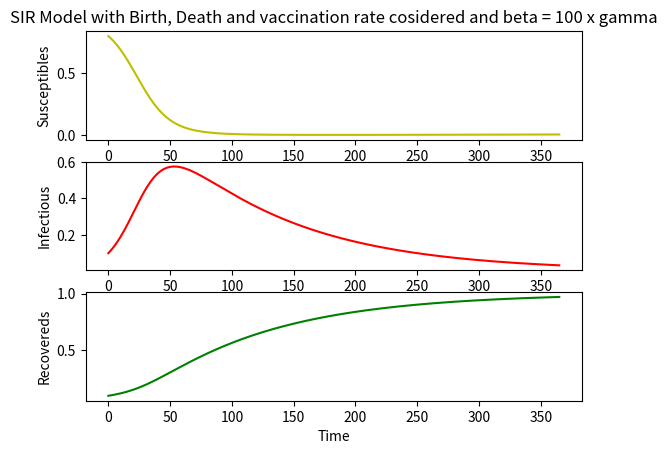

Here is the Python script that generated this plot: (Note: this script raises an exception after producing the figure.)
#!/usr/bin/env python3
# -*- coding: utf-8 -*-
"""
Created on Mon Apr 16 22:27:05 2018

@author: inderjeetsingh
"""

import scipy.integrate as spi
import numpy as np
import pylab as pl
import matplotlib.pyplot as plt
import pandas as pd

death=7.3/(1000*365.0)
birth=19.3/(1000*365.0)
beta=1/10
gamma=1/100
vac = 1/1000
S0=0.8
I0=0.1
R0=1-S0-I0
INPUT = (S0, I0, R0)
def diff_eqs(INPUT,t):  
	'''The main set of equations'''
	Y=np.zeros((3))
	V = INPUT
	Y[0] = birth*(V[0]+V[1]+V[2]) - beta * V[0] * V[1] - death * V[0] - vac*V[0]
	Y[1] = beta * V[0] * V[1] - gamma * V[1] - 2*death * V[1]
	Y[2] = gamma * V[1] - death * V[2]+ vac*V[0]
	return Y
time= np.arange(0,366,1)
RES = spi.odeint(diff_eqs,INPUT,time)
#print ((RES).shape)
#Ploting
pl.subplot(311)
pl.plot(RES[:,0], '-y', label='Susceptibles')
pl.title('SIR Model with Birth, Death and vaccination rate cosidered and beta = 100 x gamma')
pl.xlabel('Time')
pl.ylabel('Susceptibles')
pl.subplot(312)
pl.plot(RES[:,1], '-r', label='Infectious')
pl.xlabel('Time')
pl.ylabel('Infectious')
pl.subplot(313)
pl.plot(RES[:,2], '-g', label='Recovereds')
pl.xlabel('Time')
pl.ylabel('Recovereds')
pl.savefig('bdc11.png', dpi=900)
pl.show()
fig = plt.figure(facecolor='w')
ax = fig.add_subplot(111, axis_bgcolor='white', axisbelow=True)
plt.title('SIR Model with Birth, Death and vaccination rate cosidered and beta = 100 x gamma')
ax.plot(time,RES[:,0], 'y', alpha=0.5, lw=2, label='Susceptible')
ax.plot(time,RES[:,1], 'r', alpha=0.5, lw=2, label='Infected')
ax.plot(time,RES[:,2], 'g', alpha=0.5, lw=2, label='Recovered with immunity')
ax.set_xlabel('Time ')
ax.set_ylabel('Fraction of population')
#ax.set_ylim(0,.2)
#ax.set_xlim(0,.2)
ax.yaxis.set_tick_params(length=0)
ax.xaxis.set_tick_params(length=0)
ax.grid(b=True, which='major', c='w', lw=2, ls='-')
legend = ax.legend()
legend.get_frame().set_alpha(0.5)
for spine in ('top', 'right', 'bottom', 'left'):
    ax.spines[spine].set_visible(False)
plt.savefig('bdc12.png', dpi=900)
plt.show()
#  Amount Spent on Susceptible people due to vaccination
""" Let Size of population is 100000"""
P = 100000
vc=10
recc=1000
vac_cost = np.zeros(366)
vac_cost_cum=np.zeros(366)
""" Calculation of Vaccination cost """
for i in range(366):
    vac_cost[i] = (RES[i,0]*P*vc*vac)
    
vac_cost_cum[0]=vac_cost[0]
for i in range(1,366):
    vac_cost_cum[i] = vac_cost_cum[i-1] +vac_cost[i]
#print ((vac_cost))
#print(vac_cost_cum)
fig = plt.figure(facecolor='w')
ax = fig.add_subplot(111, axis_bgcolor='#dddddddd', axisbelow=True)
ax.plot(time,vac_cost_cum, 'y', alpha=1, lw=2, label='Vaccination Cost')
ax.set_ylabel('Vaccination Cost per day ')
ax.set_xlabel('Days')
ax.yaxis.set_tick_params(length=0)
ax.xaxis.set_tick_params(length=0)
ax.grid(b=True, which='major', c='w', lw=2, ls='-')
legend = ax.legend()
legend.get_frame().set_alpha(0.5)
for spine in ('top', 'right', 'bottom', 'left'):
    ax.spines[spine].set_visible(False)
plt.savefig('bdc13.png', dpi=900)
plt.show()
""" Calculation of treatment cost"""
rec_cost = np.zeros(366)
rec_cost_cum = np.zeros(366)

for i in range(366):
    if i==0:
        rec_cost[i]=0
    else:
        rec_cost[i] = ((RES[i,2]-RES[i-1,2]-RES[i,0]*vac)*P*recc)
rec_cost_cum[0]=rec_cost[0]
for i in range(1,366):
    rec_cost_cum[i] = rec_cost_cum[i-1] +rec_cost[i]    
#print (sum(rec_cost))
fig = plt.figure(facecolor='w')
ax = fig.add_subplot(111, axis_bgcolor='#dddddd', axisbelow=True)
ax.plot(time,rec_cost_cum, 'r', alpha=1, lw=2, label='Treatement Cost')
ax.set_ylabel('Treatment Cost per day ')
ax.set_xlabel('Days')
ax.yaxis.set_tick_params(length=0)
ax.xaxis.set_tick_params(length=0)
ax.grid(b=True, which='major', c='w', lw=2, ls='-')
legend = ax.legend()
legend.get_frame().set_alpha(0.5)
for spine in ('top', 'right', 'bottom', 'left'):
    ax.spines[spine].set_visible(False)
plt.savefig('bdc14.png', dpi=900)
plt.show()
print ("Total Cost spent on vaccination in 1 year :",sum(vac_cost))
print ("Total Cost spent on Treatement in 1 year :",sum(rec_cost))
pd.DataFrame({'Days': time, 'Susceptible': RES[:,0], 'Infected': RES[:,1], 'Recovered': RES[:,2]}).to_csv("bdv_cost1.csv", index=False)


""" Model 2"""

gamma = 1/20
RES = spi.odeint(diff_eqs,INPUT,time)
#print ((RES).shape)
#Ploting
pl.subplot(311)
pl.plot(RES[:,0], '-y', label='Susceptibles')
pl.title('SIR Model with Birth, Death and vaccination rate cosidered and beta = 2 x gamma')
pl.xlabel('Time')
pl.ylabel('Susceptibles')
pl.subplot(312)
pl.plot(RES[:,1], '-r', label='Infectious')
pl.xlabel('Time')
pl.ylabel('Infectious')
pl.subplot(313)
pl.plot(RES[:,2], '-g', label='Recovereds')
pl.xlabel('Time')
pl.ylabel('Recovereds')
pl.savefig('bdc21.png', dpi=900)
pl.show()
fig = plt.figure(facecolor='w')
ax = fig.add_subplot(111, axis_bgcolor='white', axisbelow=True)
plt.title('SIR Model with Birth, Death and vaccination rate cosidered and beta = 2 x gamma')
ax.plot(time,RES[:,0], 'y', alpha=0.5, lw=2, label='Susceptible')
ax.plot(time,RES[:,1], 'r', alpha=0.5, lw=2, label='Infected')
ax.plot(time,RES[:,2], 'g', alpha=0.5, lw=2, label='Recovered with immunity')
ax.set_xlabel('Time ')
ax.set_ylabel('Fraction of population')
#ax.set_ylim(0,.2)
#ax.set_xlim(0,.2)
ax.yaxis.set_tick_params(length=0)
ax.xaxis.set_tick_params(length=0)
ax.grid(b=True, which='major', c='w', lw=2, ls='-')
legend = ax.legend()
legend.get_frame().set_alpha(0.5)
for spine in ('top', 'right', 'bottom', 'left'):
    ax.spines[spine].set_visible(False)
plt.savefig('bdc22.png', dpi=900)
plt.show()
#  Amount Spent on Susceptible people due to vaccination
""" Let Size of population is 100000"""
P = 100000
vc=10
recc=1000
vac_cost = np.zeros(366)
vac_cost_cum=np.zeros(366)
""" Calculation of Vaccination cost """
for i in range(366):
    vac_cost[i] = (RES[i,0]*P*vc*vac)
    
vac_cost_cum[0]=vac_cost[0]
for i in range(1,366):
    vac_cost_cum[i] = vac_cost_cum[i-1] +vac_cost[i]
#print ((vac_cost))
#print(vac_cost_cum)
fig = plt.figure(facecolor='w')
ax = fig.add_subplot(111, axis_bgcolor='#dddddddd', axisbelow=True)
ax.plot(time,vac_cost_cum, 'y', alpha=1, lw=2, label='Vaccination Cost')
ax.set_ylabel('Vaccination Cost per day ')
ax.set_xlabel('Days')
ax.yaxis.set_tick_params(length=0)
ax.xaxis.set_tick_params(length=0)
ax.grid(b=True, which='major', c='w', lw=2, ls='-')
legend = ax.legend()
legend.get_frame().set_alpha(0.5)
for spine in ('top', 'right', 'bottom', 'left'):
    ax.spines[spine].set_visible(False)
plt.savefig('bdc23.png', dpi=900)
plt.show()
""" Calculation of treatment cost"""
rec_cost = np.zeros(366)
rec_cost_cum = np.zeros(366)

for i in range(366):
    if i==0:
        rec_cost[i]=0
    else:
        rec_cost[i] = ((RES[i,2]-RES[i-1,2]-RES[i,0]*vac)*P*recc)
rec_cost_cum[0]=rec_cost[0]
for i in range(1,366):
    rec_cost_cum[i] = rec_cost_cum[i-1] +rec_cost[i]    
#print (sum(rec_cost))
fig = plt.figure(facecolor='w')
ax = fig.add_subplot(111, axis_bgcolor='#dddddd', axisbelow=True)
ax.plot(time,rec_cost_cum, 'r', alpha=1, lw=2, label='Treatement Cost')
ax.set_ylabel('Treatment Cost per day ')
ax.set_xlabel('Days')
ax.yaxis.set_tick_params(length=0)
ax.xaxis.set_tick_params(length=0)
ax.grid(b=True, which='major', c='w', lw=2, ls='-')
legend = ax.legend()
legend.get_frame().set_alpha(0.5)
for spine in ('top', 'right', 'bottom', 'left'):
    ax.spines[spine].set_visible(False)
plt.savefig('bdc24.png', dpi=900)
plt.show()
print ("Total Cost spent on vaccination in 1 year :",sum(vac_cost))
print ("Total Cost spent on Treatement in 1 year :",sum(rec_cost))
pd.DataFrame({'Days': time, 'Susceptible': RES[:,0], 'Infected': RES[:,1], 'Recovered': RES[:,2]}).to_csv("bdv_cost2.csv", index=False)



""" Model 3"""


gamma = 1/10
RES = spi.odeint(diff_eqs,INPUT,time)
#print ((RES).shape)
#Ploting
pl.subplot(311)
pl.plot(RES[:,0], '-y', label='Susceptibles')
pl.title('SIR Model with Birth, Death and vaccination rate cosidered and beta = gamma')
pl.xlabel('Time')
pl.ylabel('Susceptibles')
pl.subplot(312)
pl.plot(RES[:,1], '-r', label='Infectious')
pl.xlabel('Time')
pl.ylabel('Infectious')
pl.subplot(313)
pl.plot(RES[:,2], '-g', label='Recovereds')
pl.xlabel('Time')
pl.ylabel('Recovereds')
pl.savefig('bdc31.png', dpi=900)
pl.show()
fig = plt.figure(facecolor='w')
ax = fig.add_subplot(111, axis_bgcolor='white', axisbelow=True)
plt.title('SIR Model with Birth, Death and vaccination rate cosidered and beta = gamma')
ax.plot(time,RES[:,0], 'y', alpha=0.5, lw=2, label='Susceptible')
ax.plot(time,RES[:,1], 'r', alpha=0.5, lw=2, label='Infected')
ax.plot(time,RES[:,2], 'g', alpha=0.5, lw=2, label='Recovered with immunity')
ax.set_xlabel('Time ')
ax.set_ylabel('Fraction of population')
#ax.set_ylim(0,.2)
#ax.set_xlim(0,.2)
ax.yaxis.set_tick_params(length=0)
ax.xaxis.set_tick_params(length=0)
ax.grid(b=True, which='major', c='w', lw=2, ls='-')
legend = ax.legend()
legend.get_frame().set_alpha(0.5)
for spine in ('top', 'right', 'bottom', 'left'):
    ax.spines[spine].set_visible(False)
plt.savefig('bdc32.png', dpi=900)
plt.show()
#  Amount Spent on Susceptible people due to vaccination
""" Let Size of population is 100000"""
P = 100000
vc=10
recc=1000
vac_cost = np.zeros(366)
vac_cost_cum=np.zeros(366)
""" Calculation of Vaccination cost """
for i in range(366):
    vac_cost[i] = (RES[i,0]*P*vc*vac)
    
vac_cost_cum[0]=vac_cost[0]
for i in range(1,366):
    vac_cost_cum[i] = vac_cost_cum[i-1] +vac_cost[i]
#print ((vac_cost))
#print(vac_cost_cum)
fig = plt.figure(facecolor='w')
ax = fig.add_subplot(111, axis_bgcolor='#dddddddd', axisbelow=True)
ax.plot(time,vac_cost_cum, 'y', alpha=1, lw=2, label='Vaccination Cost')
ax.set_ylabel('Vaccination Cost per day ')
ax.set_xlabel('Days')
ax.yaxis.set_tick_params(length=0)
ax.xaxis.set_tick_params(length=0)
ax.grid(b=True, which='major', c='w', lw=2, ls='-')
legend = ax.legend()
legend.get_frame().set_alpha(0.5)
for spine in ('top', 'right', 'bottom', 'left'):
    ax.spines[spine].set_visible(False)
plt.savefig('bdc33.png', dpi=900)
plt.show()
""" Calculation of treatment cost"""
rec_cost = np.zeros(366)
rec_cost_cum = np.zeros(366)

for i in range(366):
    if i==0:
        rec_cost[i]=0
    else:
        rec_cost[i] = ((RES[i,2]-RES[i-1,2]-RES[i,0]*vac)*P*recc)
rec_cost_cum[0]=rec_cost[0]
for i in range(1,366):
    rec_cost_cum[i] = rec_cost_cum[i-1] +rec_cost[i]    
#print (sum(rec_cost))
fig = plt.figure(facecolor='w')
ax = fig.add_subplot(111, axis_bgcolor='#dddddd', axisbelow=True)
ax.plot(time,rec_cost_cum, 'r', alpha=1, lw=2, label='Treatement Cost')
ax.set_ylabel('Treatment Cost per day ')
ax.set_xlabel('Days')
ax.yaxis.set_tick_params(length=0)
ax.xaxis.set_tick_params(length=0)
ax.grid(b=True, which='major', c='w', lw=2, ls='-')
legend = ax.legend()
legend.get_frame().set_alpha(0.5)
for spine in ('top', 'right', 'bottom', 'left'):
    ax.spines[spine].set_visible(False)
plt.savefig('bdc34.png', dpi=900)
plt.show()
print ("Total Cost spent on vaccination in 1 year :",sum(vac_cost))
print ("Total Cost spent on Treatement in 1 year :",sum(rec_cost))
pd.DataFrame({'Days': time, 'Susceptible': RES[:,0], 'Infected': RES[:,1], 'Recovered': RES[:,2]}).to_csv("bdv_cost3.csv", index=False)


